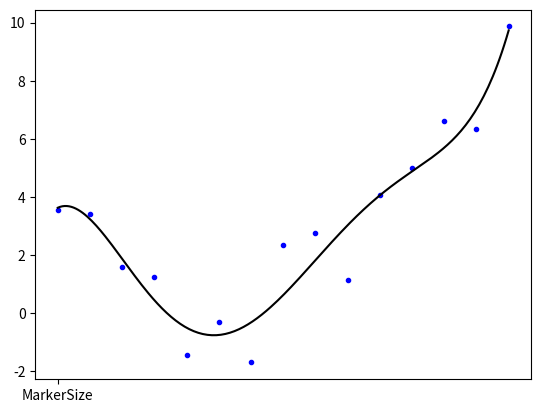
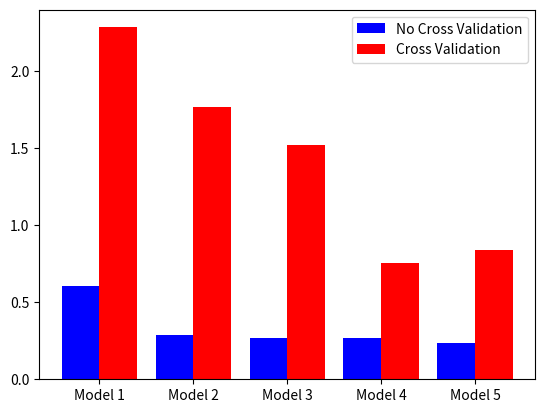

Recreate these plots in Python, in order.
from matplotlib import pyplot as plt
import numpy as np


'''GENERATE AND PLOT ALL THE DATA'''


N=15
x=np.linspace(0,5,N)
x=np.transpose(x)
y=(x-2)**2 +np.random.randn(N)

#polynomial of order k

k=5

#compute Least Squares fit

A=[]
for i in range(k+1):
    A+=[x**(k-i)]
A=np.transpose(A)
what=np.linalg.lstsq(A,y,rcond=None)[0]
x1 = np.linspace(0,5,200)
x1 = np.transpose(x1)
A1=[]
for i in range(k+1):
    A1+=[x1**(k-i)]

A1=np.transpose(A1)
y1=np.dot(A1,what)
#plot the data points and the best fit
plt.figure(1)
plt.plot(x,y,'b.',x1,y1,'k-','MarkerSize',5)
err=np.linalg.norm(y- np.dot(A,what))

'''NO CROSS-VALIDATAION'''

kmax=5  #maximum polynomial order

#generate one large A matrix. We can get the matrices for particular k
#values by just picking the correct columns from this matrix.

A=[]
for i in range(kmax+1):
    A+=[x**(kmax-i)]

A=np.transpose(A)
err=np.zeros((kmax,1))

for i in range(kmax):
    Amat=A[:,kmax-i-1:]
    what2= np.linalg.lstsq(Amat,y,rcond=None)[0]
    #compute the error and divide by the number of points
    err[i] = np.linalg.norm(y - np.dot(Amat,what2)) / N
    
    
'''USIGN CROSS-VALIDATION'''


T = 12           #number of training points to use
trials = 1000      #number of averaging trials

#generate one large A matrix. We can get the matrices for particular k
#values by just picking the correct columns from this matrix.


A=[]
for i in range(k+1):
    A+=[x**(k-i)]

A=np.transpose(A)
errcv = np.zeros((kmax,trials))
for t in range(1,trials):
    r=np.random.permutation(N)
    train=r[:T]
    test=r[T:]
    for i in range(kmax):
        Atrain=A[train,kmax-i+1:]
        Atest=A[test,kmax-i+1:]
        ytrain=y[train]
        ytest=y[test]
        what2=np.linalg.lstsq(Atrain,ytrain,rcond=None)[0]
        #compute error and divide by the number of test points
        errcv[i][t]=(np.linalg.norm(ytest - np.dot(Atest,what2)) / (N-T))
avg_err_cv = np.mean(errcv,axis=1)

#compare the performance of the least-squares on training data to the
#performance when using cross-validation
plt.figure(2)
polynomial_model = ['Model 1','Model 2','Model 3','Model 4','Model 5']

xaxis = np.arange(kmax)

plt.bar(xaxis-0.2,err.reshape(5,),0.4,label = 'No Cross Validation',color = 'b')
plt.bar(xaxis+0.2,avg_err_cv.reshape(5,),0.4,label= 'Cross Validation',color = 'r')

plt.xticks(xaxis,polynomial_model)
plt.legend()
plt.show()

        
    



    






